Photos from the image-classification dataset "Image_for_classification" in the GitHub repository akellasrinivas/hypertensia. Its 4 classes are: hypertensive retinopathy mask, hypertensive retinopathy pre-treatment, non hypertensive retinopathy, non hypertensive retinopathy pre-treatment.

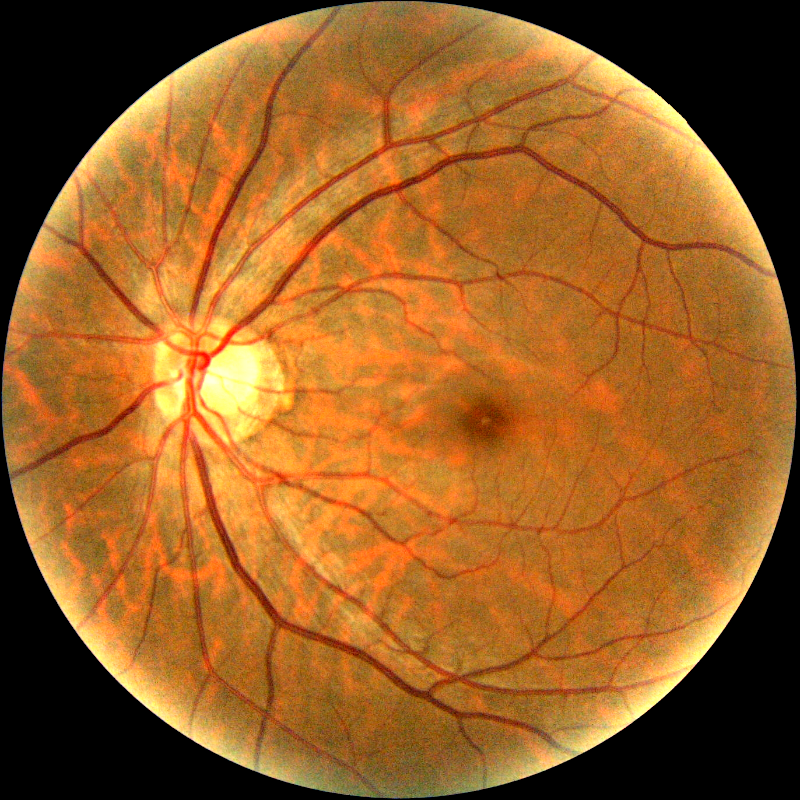
Label: non hypertensive retinopathy pre-treatment

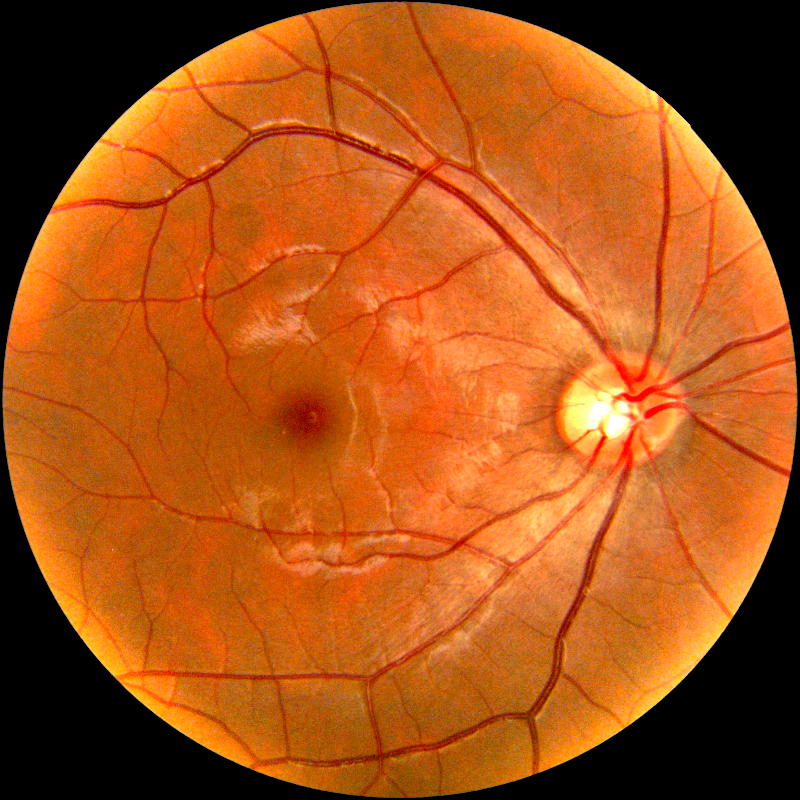
Label: non hypertensive retinopathy pre-treatment

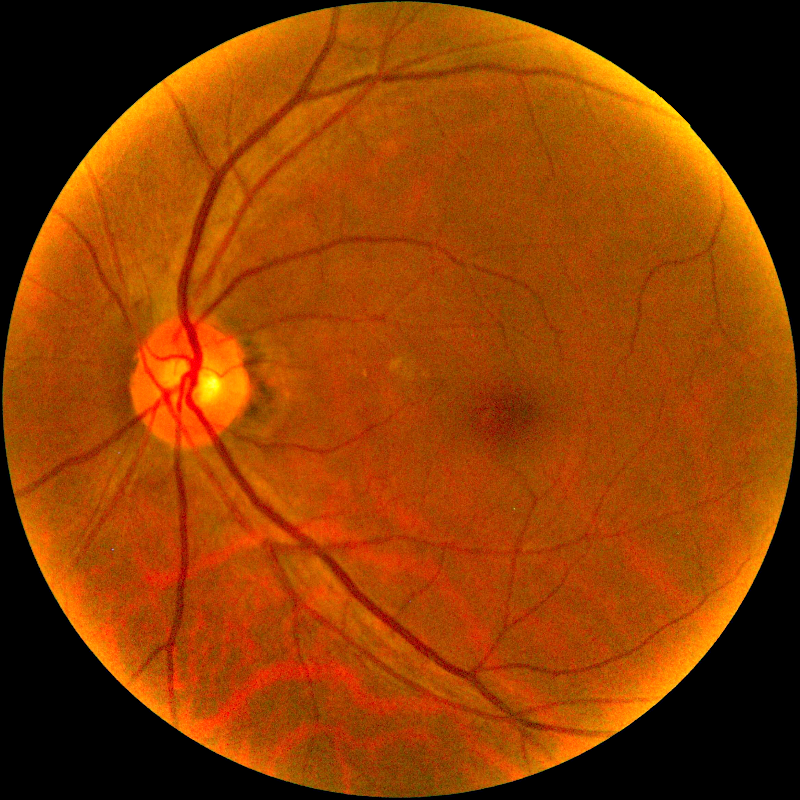
Label: hypertensive retinopathy pre-treatment

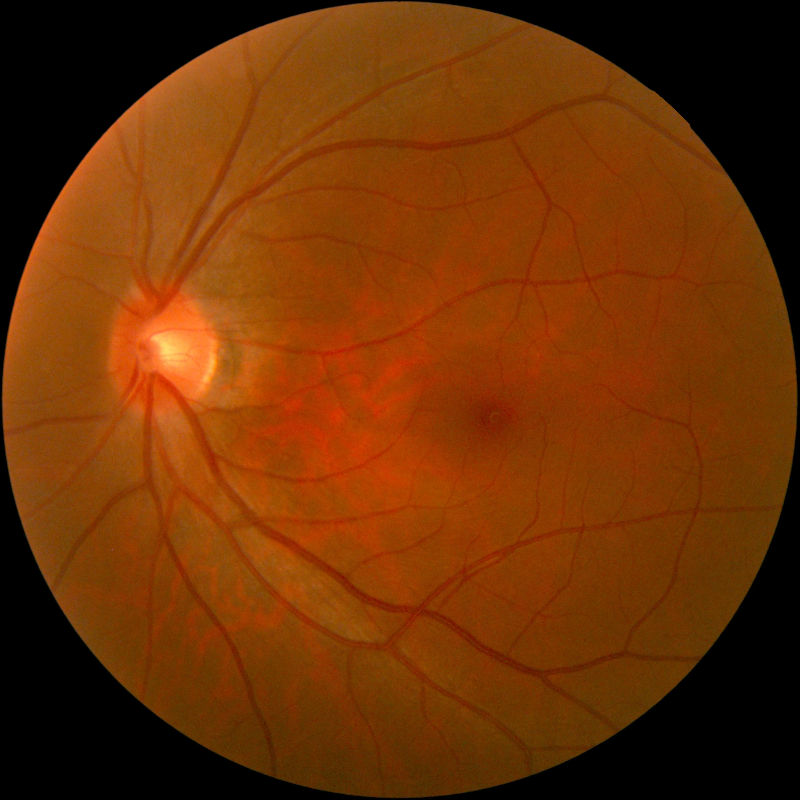
Label: non hypertensive retinopathy

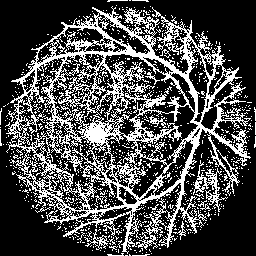
Label: hypertensive retinopathy mask

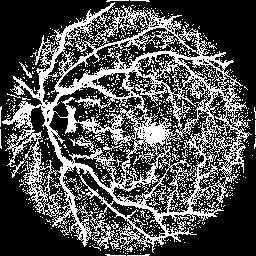
Label: hypertensive retinopathy mask
